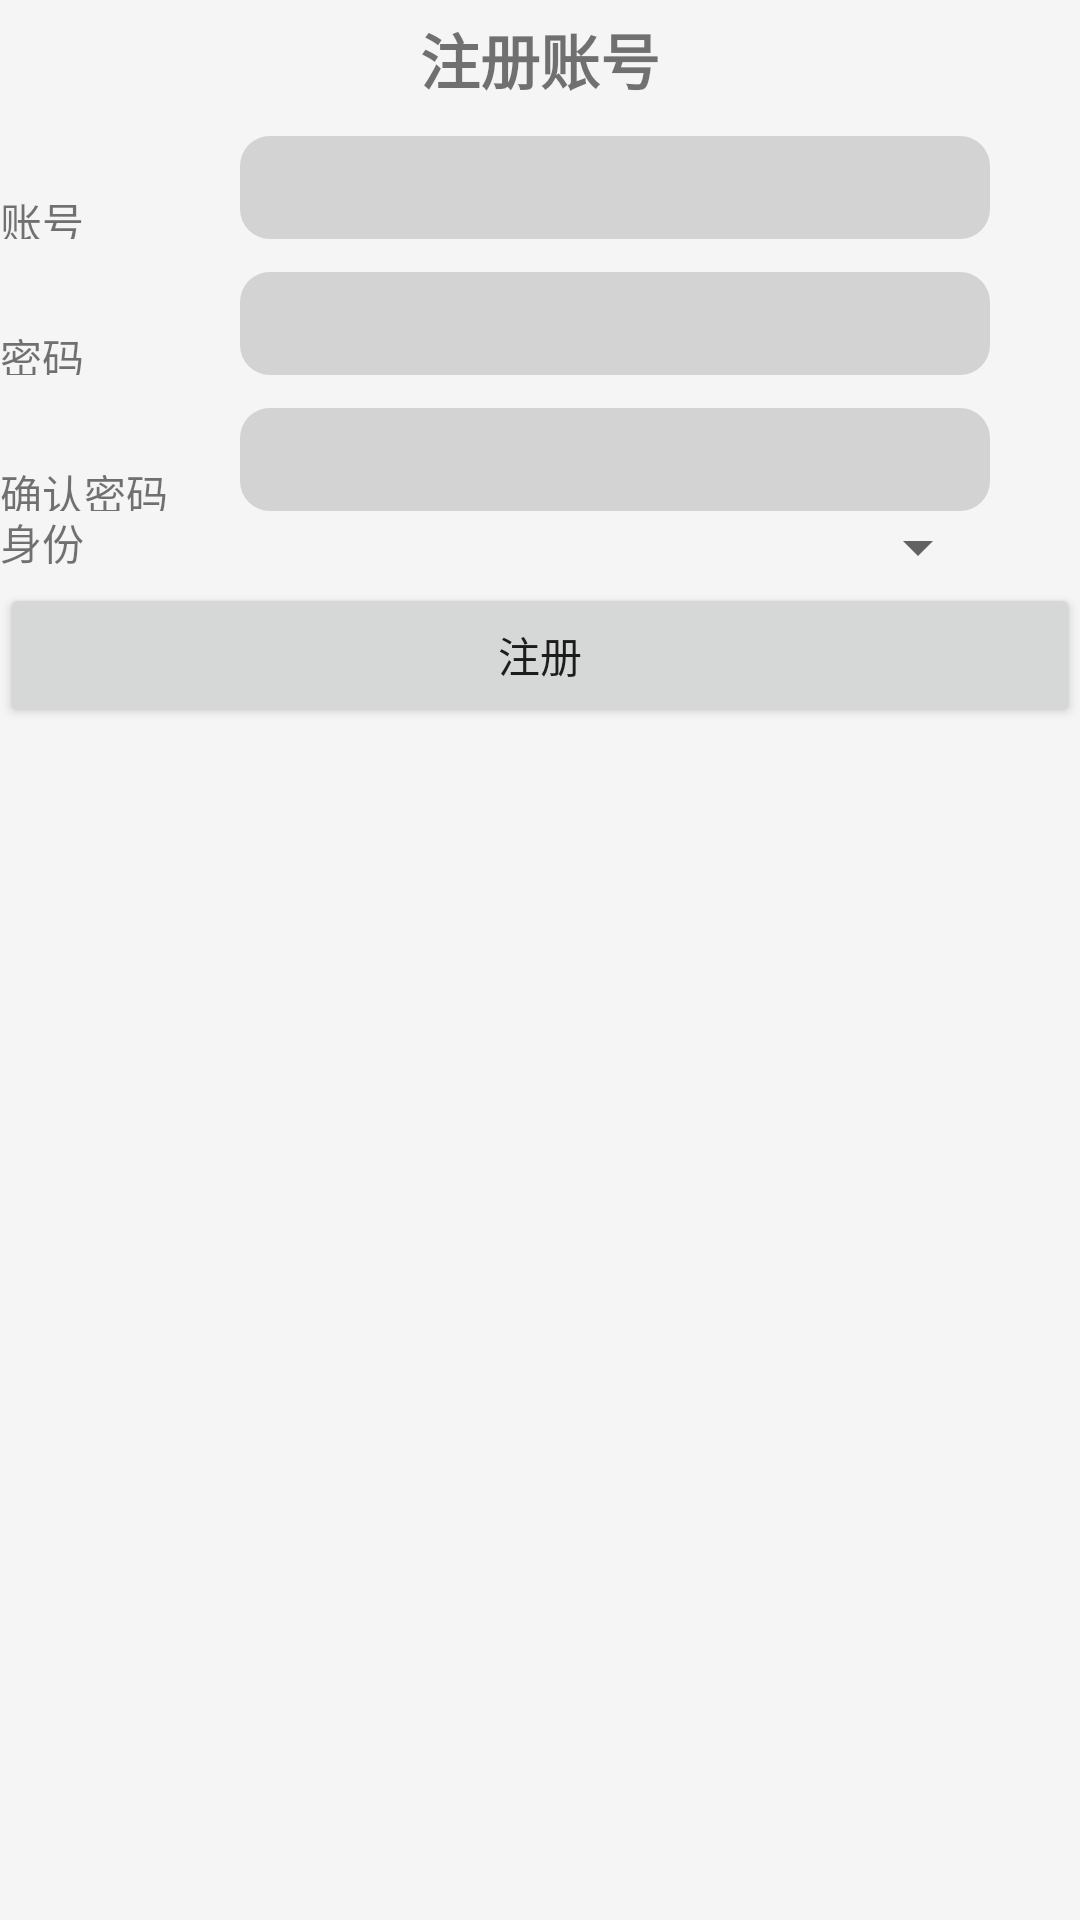

Reconstruct the res/layout file that produces this screen, plus the resources it refers to.
<!-- AndroidManifest.xml: application theme AppTheme -->
<!-- res/layout/activity_register.xml -->
<?xml version="1.0" encoding="utf-8"?>
<LinearLayout xmlns:android="http://schemas.android.com/apk/res/android"
              android:layout_width="match_parent"
              android:layout_height="match_parent" xmlns:app="http://schemas.android.com/apk/res-auto"
              android:orientation="vertical" android:background="@color/whitesmoke">
    <TextView
            android:layout_width="match_parent"
            android:layout_height="wrap_content"
            android:text="注册账号"
            android:textStyle="bold"
            android:textSize="20dp"
            android:gravity="center"
            android:layout_marginTop="5dp"/>
    <LinearLayout android:layout_width="match_parent" android:layout_height="wrap_content"
                    android:orientation="horizontal">
        <TextView android:layout_width="80dp" android:layout_height="wrap_content"
                    android:text="账号" android:layout_marginTop="10dp"/>
        <android.support.design.widget.TextInputLayout android:layout_width="match_parent"
                                                       android:layout_height="wrap_content">
            <EditText
                    android:layout_width="250dp"
                    android:layout_height="wrap_content"
                    android:inputType="number"
                    android:id="@+id/registerQQ"
                    android:background="@drawable/textview"/>
        </android.support.design.widget.TextInputLayout>
    </LinearLayout>

    <LinearLayout android:layout_width="match_parent" android:layout_height="wrap_content"
                    android:orientation="horizontal">
        <TextView android:layout_width="80dp" android:layout_height="wrap_content"
                    android:text="密码" android:layout_marginTop="10dp"/>
        <android.support.design.widget.TextInputLayout android:layout_width="match_parent"
                                                       android:layout_height="wrap_content"
                                                       app:passwordToggleEnabled="false">
            <EditText
                    android:layout_width="250dp"
                    android:layout_height="wrap_content"
                    android:inputType="textPassword"
                    android:id="@+id/registerPW"
                    android:background="@drawable/textview"/>
        </android.support.design.widget.TextInputLayout>
    </LinearLayout>

    <LinearLayout android:layout_width="match_parent" android:layout_height="wrap_content"
                    android:orientation="horizontal">
        <TextView android:layout_width="80dp" android:layout_height="wrap_content"
                    android:text="确认密码" android:layout_marginTop="10dp"/>
        <android.support.design.widget.TextInputLayout android:layout_width="match_parent"
                                                       android:layout_height="wrap_content"
                                                       app:passwordToggleEnabled="false">
            <EditText
                    android:layout_width="250dp"
                    android:layout_height="wrap_content"
                    android:inputType="textPassword"
                    android:id="@+id/registerPWOk"
                    android:background="@drawable/textview"/>
        </android.support.design.widget.TextInputLayout>
    </LinearLayout>
    <LinearLayout android:layout_width="match_parent" android:layout_height="wrap_content"
                  android:orientation="horizontal">
        <TextView android:layout_width="80dp" android:layout_height="wrap_content"
                  android:text="身份"/>
        <Spinner android:layout_width="250dp" android:layout_height="wrap_content"
                 android:id="@+id/role">
        </Spinner>
    </LinearLayout>


    <Button
            android:layout_width="match_parent" android:layout_height="wrap_content"
            android:text="注册"
            android:layout_gravity="center"
            android:id="@+id/registerButton"/>

</LinearLayout>
<!-- resources referenced by this layout -->
<resources>
  <color name="whitesmoke">#F5F5F5</color>
  <!-- drawable textview (drawable) -->
  <?xml version="1.0" encoding="utf-8"?>
  <shape xmlns:android="http://schemas.android.com/apk/res/android">
      <stroke android:width="0dp"/>
      <corners android:radius="10dp"/>
      <solid android:color="@color/lightgrey"/>
      <padding android:bottom="5dp" android:left="15dp" android:top="5dp"/>
  </shape>
  <style name="AppTheme" parent="Base.Theme.AppCompat.Light.DarkActionBar">
          
          <item name="colorPrimary">@color/colorPrimary</item>
          <item name="colorPrimaryDark">@color/colorPrimaryDark</item>
          <item name="colorAccent">@color/colorAccent</item>
      </style>
  <color name="lightgrey">#D3D3D3</color>
  <color name="colorPrimary">#3F51B5</color>
  <color name="colorPrimaryDark">#303F9F</color>
  <color name="colorAccent">#FF4081</color>
</resources>
